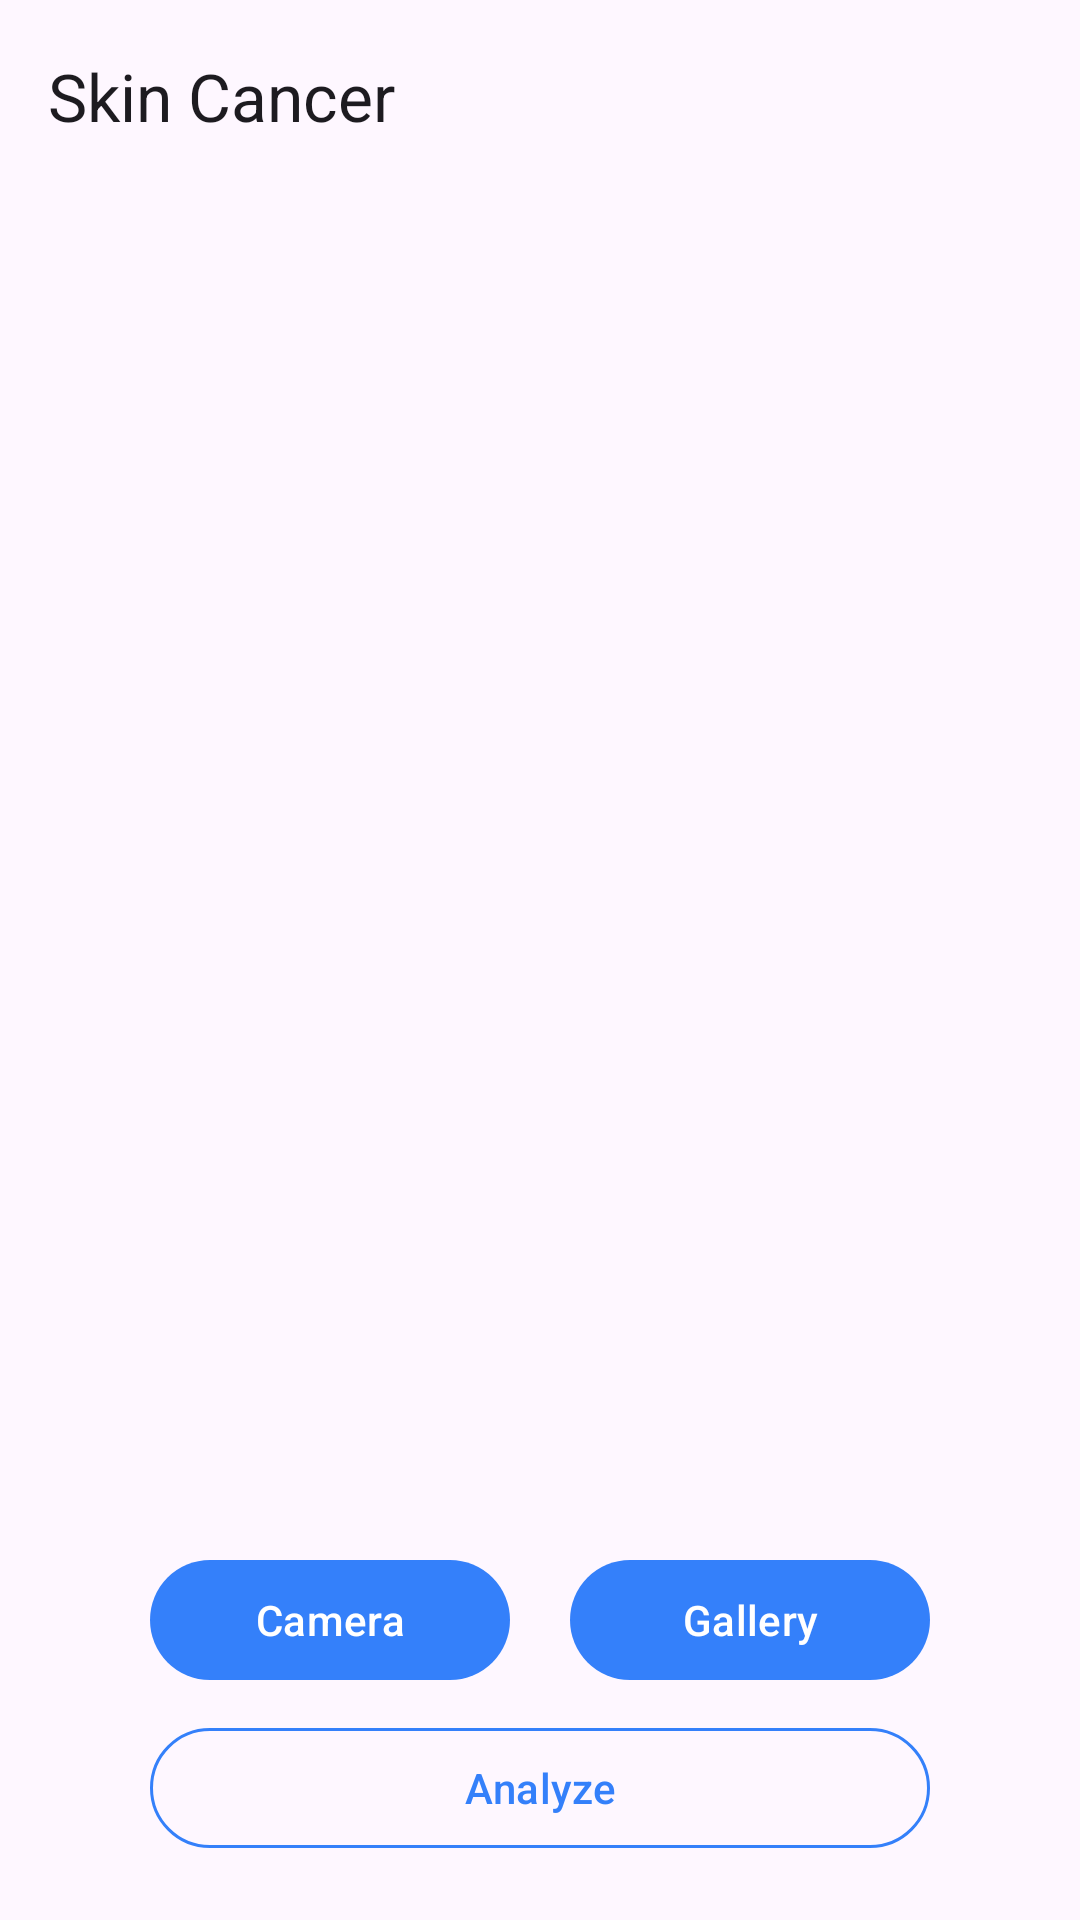

The Android layout XML behind this screen, and the referenced resources:
<!-- AndroidManifest.xml: application theme Theme.sc -->
<!-- res/layout/activity_main.xml -->
<?xml version="1.0" encoding="utf-8"?>
<androidx.coordinatorlayout.widget.CoordinatorLayout xmlns:android="http://schemas.android.com/apk/res/android"
    xmlns:app="http://schemas.android.com/apk/res-auto"
    xmlns:tools="http://schemas.android.com/tools"
    android:layout_width="match_parent"
    android:layout_height="match_parent"
    android:id="@+id/main"
    tools:context=".view.MainActivity">

    <com.google.android.material.appbar.AppBarLayout
        android:id="@+id/appbar"
        android:layout_width="match_parent"
        android:layout_height="wrap_content"
        app:layout_constraintTop_toTopOf="parent"
        app:layout_constraintStart_toStartOf="parent"
        app:layout_constraintEnd_toEndOf="parent">
        <com.google.android.material.appbar.MaterialToolbar
            android:id="@+id/topAppBar"
            app:navigationIcon="@drawable/rounded_arrow_back_24"
            app:navigationIconTint="?attr/mainTextColor"
            android:layout_width="match_parent"
            android:layout_height="?attr/actionBarSize"
            app:title="@string/app_name" />
    </com.google.android.material.appbar.AppBarLayout>

    <androidx.constraintlayout.widget.ConstraintLayout
        android:layout_width="match_parent"
        android:layout_height="match_parent"
        app:layout_behavior="@string/appbar_scrolling_view_behavior">

    <com.google.android.material.progressindicator.LinearProgressIndicator
        android:id="@+id/progressIndicator"
        android:layout_width="match_parent"
        android:layout_height="wrap_content"
        android:indeterminate="true"
        android:visibility="gone"
        app:layout_constraintEnd_toEndOf="parent"
        app:layout_constraintStart_toStartOf="parent"
        app:layout_constraintTop_toTopOf="parent" />

    <ImageView
        android:id="@+id/previewImageView"
        android:layout_width="0dp"
        android:layout_height="0dp"
        android:layout_marginStart="8dp"
        android:layout_marginTop="8dp"
        android:layout_marginEnd="8dp"
        android:layout_marginBottom="8dp"
        android:contentDescription="@string/imgPreview"
        app:layout_constraintBottom_toTopOf="@+id/cameraButton"
        app:layout_constraintEnd_toEndOf="parent"
        app:layout_constraintStart_toStartOf="parent"
        app:layout_constraintTop_toTopOf="parent"
        app:srcCompat="@drawable/ic_place_holder"
        tools:ignore="ImageContrastCheck" />

    <Button
        android:id="@+id/cameraButton"
        app:backgroundTint="@color/primary"
        android:textColor="@color/white"
        android:layout_width="0dp"
        android:layout_height="wrap_content"
        android:layout_marginStart="50dp"
        android:layout_marginBottom="8dp"
        android:layout_marginEnd="10dp"
        android:text="@string/camera"
        app:layout_constraintBottom_toTopOf="@+id/analyzeButton"
        app:layout_constraintEnd_toStartOf="@+id/galleryButton"
        app:layout_constraintStart_toStartOf="parent" />

    <Button
        android:id="@+id/galleryButton"
        app:backgroundTint="@color/primary"
        android:textColor="@color/white"
        android:layout_width="0dp"
        android:layout_height="wrap_content"
        android:layout_marginEnd="50dp"
        android:layout_marginStart="10dp"
        android:layout_marginBottom="8dp"
        android:text="@string/gallery"
        app:layout_constraintBottom_toTopOf="@+id/analyzeButton"
        app:layout_constraintEnd_toEndOf="parent"
        app:layout_constraintStart_toEndOf="@+id/cameraButton" />

    <Button
        android:id="@+id/analyzeButton"
        style="@style/Widget.Material3.Button.OutlinedButton"
        android:layout_width="0dp"
        app:strokeColor="@color/primary"
        android:textColor="@color/primary"
        android:layout_height="wrap_content"
        android:layout_marginHorizontal="50dp"
        android:layout_marginBottom="20dp"
        android:text="@string/analyze"
        app:layout_constraintBottom_toBottomOf="parent"
        app:layout_constraintEnd_toEndOf="parent"
        app:layout_constraintStart_toStartOf="parent" />
    </androidx.constraintlayout.widget.ConstraintLayout>

</androidx.coordinatorlayout.widget.CoordinatorLayout>
<!-- resources referenced by this layout -->
<resources>
  <color name="primary">#3480fa</color>
  <color name="white">#FFFFFFFF</color>
  <string name="analyze">Analyze</string>
  <string name="app_name">Skin Cancer</string>
  <string name="camera">Camera</string>
  <string name="gallery">Gallery</string>
  <string name="imgPreview">Preview</string>
  <style name="Theme.sc" parent="Base.Theme.sc" />
  <style name="Base.Theme.sc" parent="Theme.Material3.DayNight.NoActionBar">
          <item name="mainTextColor">@color/black</item>
          
          
      </style>
  <color name="black">#FF000000</color>
</resources>
